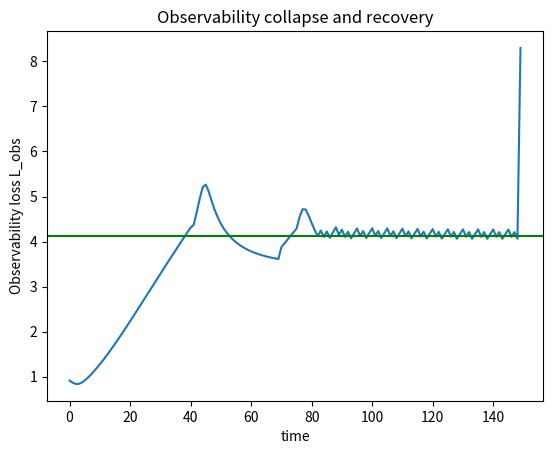
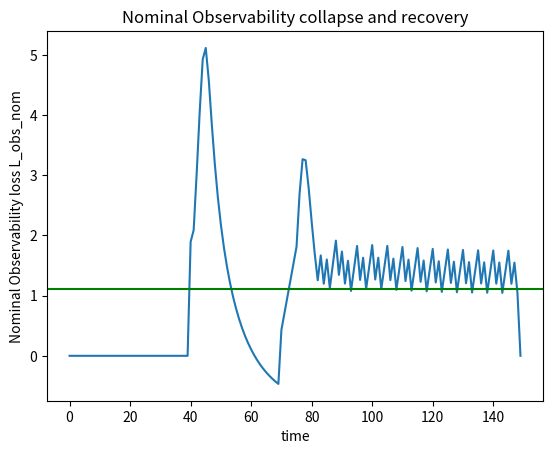
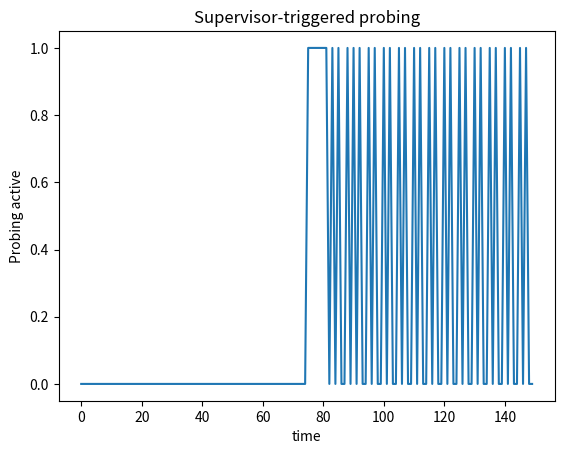
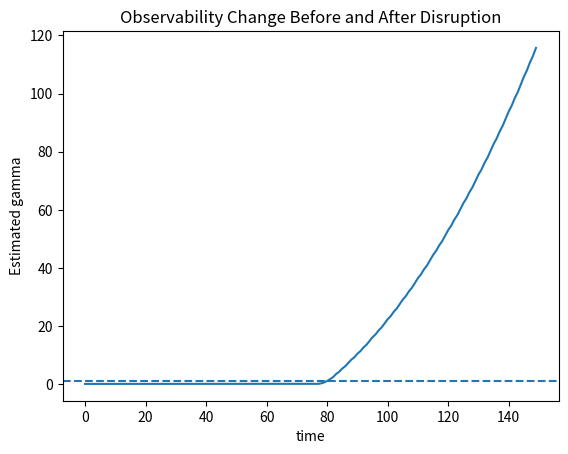
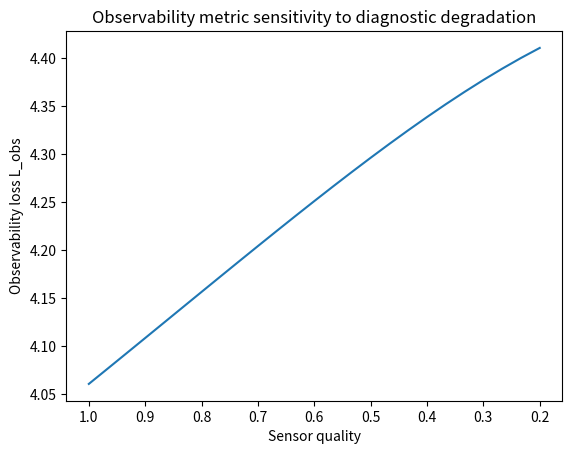

Source code (Python) for these figures, in order:
# Fixed closed-loop observability-aware recovery demo
# Forces observability collapse and demonstrates recovery via probing

import numpy as np
import matplotlib.pyplot as plt
import csv

# Time setup
T = 150
t = np.arange(T)

# State: [Ip, li, beta, gamma]
x = np.zeros((T, 6))
x[0] = [10.0, 1.0, 2.0, 0.1, 0.0, 0.0]

dt = 1.0

obs_integrator = 0.0

n = 2

a_obs = 0.01
b = 0.5
c = 0.3
d_probe = 0.05
probe_integrator = 0.0

alpha = 1e-3           # initial estimator confidence

P = alpha * np.eye(n)  # <-- THIS IS P_0
u_max = 0.1   # e.g. allow ±10% max probing

# Control: [Vloop, Paux]
u = np.zeros((T, 2))
u[:, 0] = 1.0      # loop voltage
u[:, 1] = 1.0      # heating

# Parameters
a, c_nom, d, e = 0.8, 0.3, 0.2, 0.5
alpha1, alpha2, alpha3, alpha4 = 1.0, 0.5, 0.25, 0.15

# Tracking
L_obs = np.zeros(T)
L_obs_nom = np.zeros(T)
probing = np.zeros(T)

L_tilde = 0.0


#L_buffer = []
rho_buffer = []
P_history = []
li_buffer = []
beta_buffer = []
Ip_buffer = []


mag_trigger = False
rate_trigger = False
rank_trigger = False
correction = False

# Observability matrix
def compute_G(Ip, li, beta, c_eff):
    return np.array([
        [alpha1*a + alpha2*c_eff,   -alpha2*d],
        [alpha3*beta*a,             alpha3*e*Ip],
        [alpha4*beta*a,                       alpha4*beta*a]
    ])


rho_nominal = []
P_max = 1.0
L_nominal = 0.0

k_Ip   = 0.02
k_beta = 0.03
k_li   = 0.02


Ip_nominal = 0.0
li_nominal = 0.0
beta_nominal = 0.0

# probe effectiveness state
z = 0.0
tau = 20.0   # recovery time constant (steps)

#W = 30
T_warmup = 30  # timesteps
warmup = True
certified = False

n_sigma = 3.1


for k in range(T-1):

    Ip, li, beta, gamma, gamma_dot, obs_integrator = x[k]

    # Degradation window
    degraded = (40 < k < 70)

    # Loss of actuator coupling
    if degraded:
        c_eff = 0.0
    else:
        c_eff = c_nom

    # Pressure erosion
    if degraded:
        beta_measured = beta - 0.015
    else:
        beta_measured = beta


    # Observability metric
    G_eff = compute_G(Ip, li, beta_measured, c_eff)
    L_obs[k] = np.log(1 + np.linalg.cond(G_eff))


    # --- ESTIMATOR CONFIDENCE UPDATE (Layer B) ---
    # P inflates when observability degrades
    P = P + beta_measured * L_obs[k] * np.eye(n)
    # Frobenius norm (used for certification only)
    P_norm = np.linalg.norm(P, ord='fro')


    if k < T_warmup:
        certified = False
        probe = False
        P_history.append(P_norm)
        s = np.linalg.svd(G_eff, compute_uv=False)
        #L_buffer.append(L_obs)
        li_buffer.append(li)
        beta_buffer.append(beta_measured)
        Ip_buffer.append(Ip)
        rho = s[-1] / s[0]
        rho_buffer.append(rho)
        rho_nominal.append(s[-1] / s[0])
    elif k == T_warmup:
        warmup = False
        P_nominal = np.mean(P_history[:T_warmup])
        li_nominal = np.mean(li_buffer[:T_warmup])
        beta_nominal = np.mean(beta_buffer[:T_warmup])
        Ip_nominal = np.mean(Ip_buffer[:T_warmup])
        L_ref = np.mean(L_obs[:T_warmup])
        L_std = np.std(L_obs[:T_warmup])
        L_high = L_ref + n_sigma * L_std
        #L_low  = L_ref + m_sigma * L_std

    if warmup is False:
        if P_norm < 1.2 * P_nominal and (abs(u_k - 1.0) < 0.6 * u_max):
            if certified is False:
                certified = True
                P_nominal = np.mean(P_history[:T_warmup])
                L_nominal = np.mean(L_obs[k-1:k])
                L_std     = np.std(L_obs[k-1:k])
                L_tilde_nominal = L_obs[k-1:k] / L_nominal
                dL_nominal = np.diff(L_tilde_nominal) / (k - (k-1))
                dL_std = np.std(dL_nominal)
                rho_mean   = np.mean(rho_buffer)
                rho_std    = np.std(rho_buffer)


    if certified is True:
        L_tilde_prev = L_tilde
        L_tilde = L_obs[k] / L_nominal
        dL = (L_tilde - L_tilde_prev) / (k - (k-1))
        mag_trigger = L_tilde > 1 + 3*(L_std/L_nominal)
        rate_trigger = abs(dL) > 3*dL_std
        s = np.linalg.svd(G_eff, compute_uv=False)
        rho = s[-1] / s[0]
        rank_trigger = rho < (rho_mean - 3*rho_std)

    
    if k == 40:
        # healthy indices: after warm-up, before degradation
        healthy_idx = np.arange(30, 40)
        mu_healthy    = np.mean(L_obs[healthy_idx])
        sigma_healthy = np.std(L_obs[healthy_idx])
        L_high_nom = mu_healthy * sigma_healthy
    
    if k >= 40:
        L_obs_nom[k] = (L_obs[k] - mu_healthy) / sigma_healthy



    if (mag_trigger or rate_trigger or rank_trigger) and certified is True:
        probe = True
        probing[k] = 1.0
        c_eff = c_nom
        u[k, 1] = 0.03 
        probe_amp = 1.03
        u_k = 1.03
        z = z + (probe_amp - z) / tau
    else:
        probe = False
        probing[k] = 0.0
        u[k, 1] = 0.0
        u_k = 1.0
        probe_amp = 1.0
        z = z - z / tau

    #probe = False
    #u[k, 1] = 0.0
    #u_k = 1.0
    #probe_amp = 1.0
    # = z - z / tau
    #probing[k] = 0.0

    Ip_next = Ip + (a*u[k,1] - 0.12*Ip)
    li_next = li + (c_eff*u[k,1] - d*li)
    beta_next = beta_measured + (e*u[k,1] - 0.08*beta_measured)
    
    if warmup is True or certified is False:
        gamma_dot = 0.0
        x[k+1] = [Ip_next, li_next, beta_next, gamma, gamma_dot, obs_integrator]
    else:
        gamma_dot = a_obs * gamma + b * obs_integrator * (1 - c * probing[k])
        gamma_next = max(0.0, gamma + gamma_dot)
        obs_integrator_next = obs_integrator + max(0, L_obs[k] - L_nominal)
        x[k+1] = [Ip_next, li_next, beta_next, gamma_next, gamma_dot, obs_integrator_next]
    


# Final observability
G_final = compute_G(x[-1,0], x[-1,1], x[-1,2], c_nom)
L_obs[-1] = np.log(np.linalg.cond(G_final.T @ G_final))




# Plots
plt.figure()
plt.plot(t, L_obs)
plt.ylabel("Observability loss L_obs")
plt.xlabel("time")
plt.title("Observability collapse and recovery")
plt.axhline(y=L_high, color='green', linestyle='-')
plt.show()

with open('L_obs_data_no_probe.csv', 'w', newline='') as myfile:
    writer = csv.writer(myfile)
    writer.writerow(['x_value', 'y_value']) # Write header
    for i in range(len(t)):
        writer.writerow([t[i], L_obs[i]]) # Write data rows

plt.figure()
plt.plot(t, L_obs_nom)
plt.ylabel("Nominal Observability loss L_obs_nom")
plt.xlabel("time")
plt.title("Nominal Observability collapse and recovery")
plt.axhline(y=L_high_nom, color='green', linestyle='-')
plt.show()

with open('L_obs_nom_data_no_probe.csv', 'w', newline='') as myfile:
    writer = csv.writer(myfile)
    writer.writerow(['x_value', 'y_value']) # Write header
    for i in range(len(t)):
        writer.writerow([t[i], L_obs_nom[i]]) # Write data rows

plt.figure()
plt.plot(t, probing)
plt.ylabel("Probing active")
plt.xlabel("time")
plt.title("Supervisor-triggered probing")
plt.show()

with open('probe_off_data.csv', 'w', newline='') as myfile:
    writer = csv.writer(myfile)
    writer.writerow(['x_value', 'y_value']) # Write header
    for i in range(len(t)):
        writer.writerow([t[i], probing[i]]) # Write data rows

plt.figure()
plt.plot(t, x[:,3])
plt.axhline(1.0, linestyle="--")
plt.ylabel("Estimated gamma")
plt.xlabel("time")
plt.title("Observability Change Before and After Disruption")
plt.show()

with open('gamma_data_no_probe.csv', 'w', newline='') as myfile:
    writer = csv.writer(myfile)
    writer.writerow(['x_value', 'y_value']) # Write header
    for i in range(len(t)):
        writer.writerow([t[i], x[i, 3]]) # Write data rows

sensor_levels = np.linspace(1.0, 0.2, 25)
L_test = []

for s in sensor_levels:

    beta_measured_test = beta * s
    
    G = compute_G(Ip, li, beta_measured_test, c_nom)
    cond = np.linalg.cond(G)
    
    L = np.log(1 + cond)
    L_test.append(L)

plt.figure()
plt.plot(sensor_levels, L_test)
plt.xlabel("Sensor quality")
plt.ylabel("Observability loss L_obs")
plt.title("Observability metric sensitivity to diagnostic degradation")
plt.gca().invert_xaxis()
plt.show()
